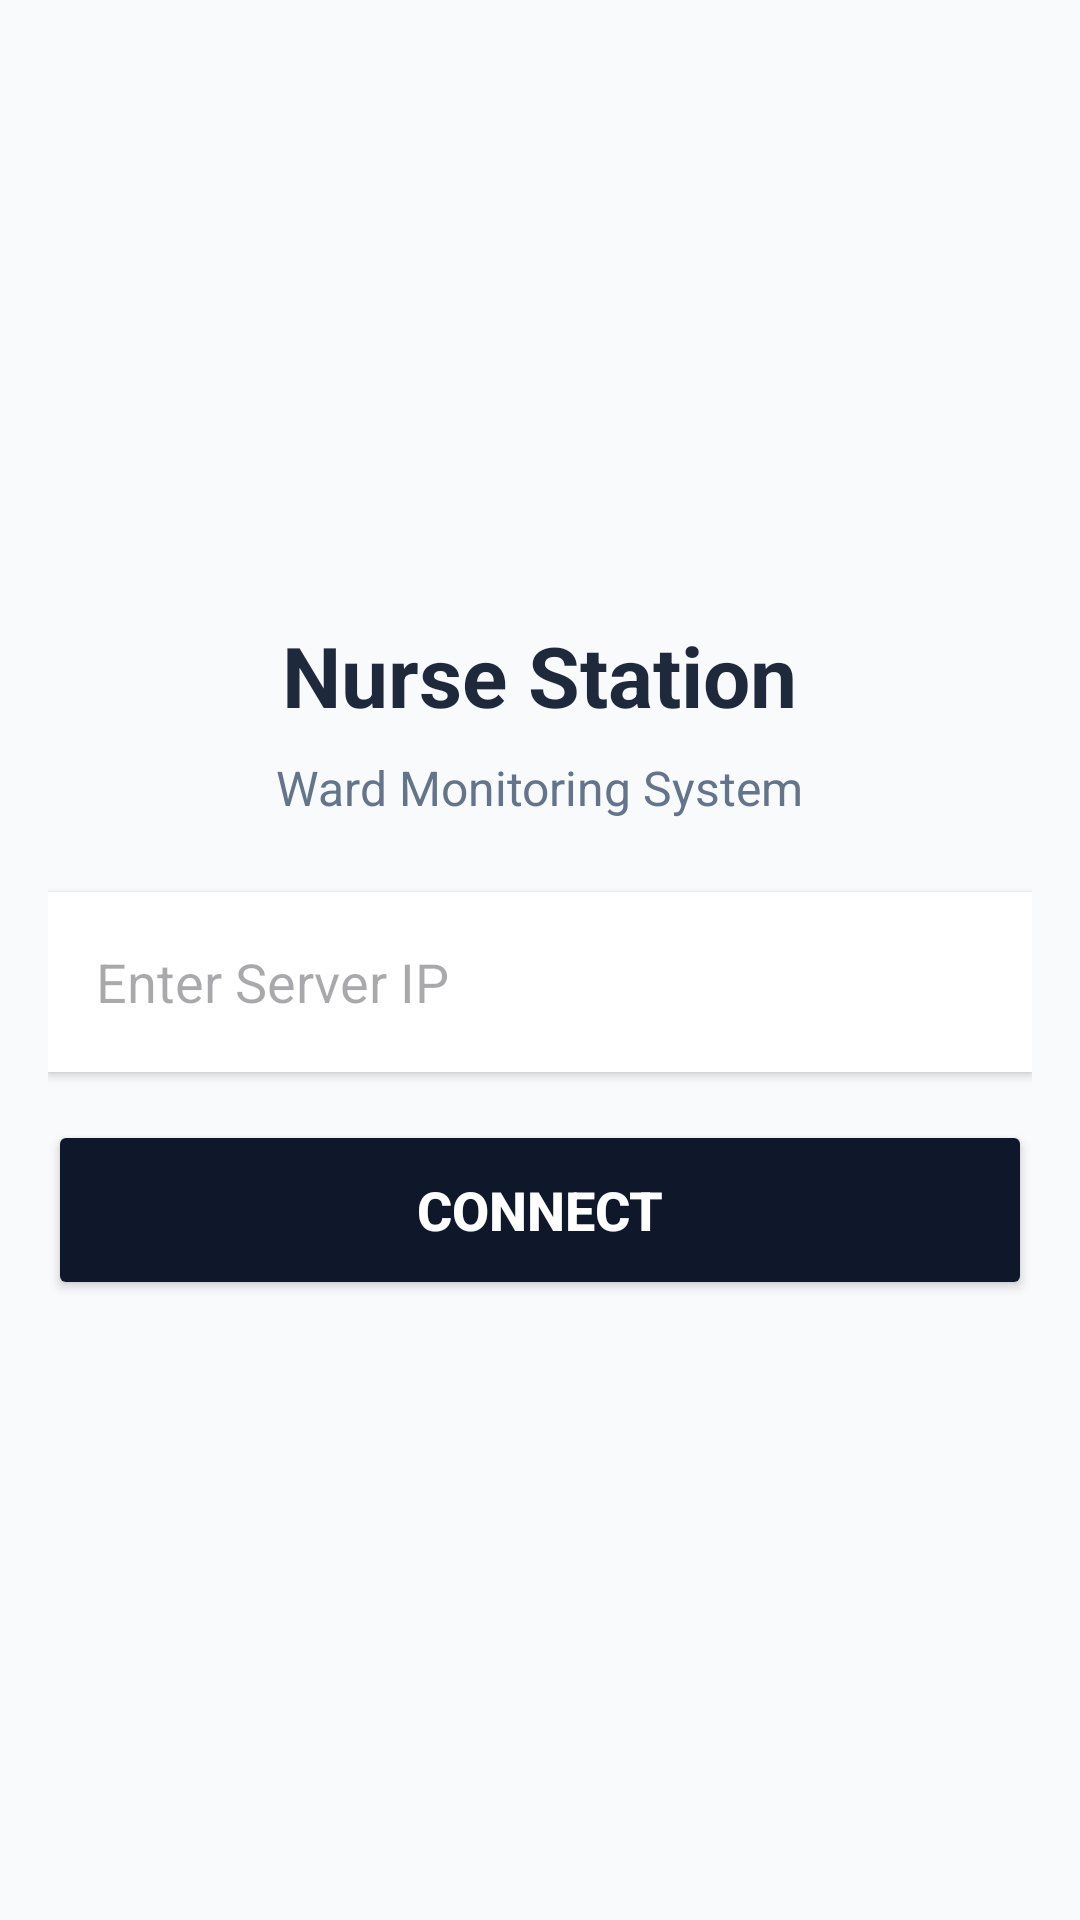

Reconstruct the res/layout file that produces this screen, plus the resources it refers to.
<!-- AndroidManifest.xml: application theme Theme.RoomCallingSystem -->
<!-- res/layout/activity_client.xml -->
<?xml version="1.0" encoding="utf-8"?>
<RelativeLayout xmlns:android="http://schemas.android.com/apk/res/android"
    android:layout_width="match_parent"
    android:layout_height="match_parent"
    android:padding="16dp"
    android:background="#F8FAFC">

    <LinearLayout
        android:id="@+id/layoutLogin"
        android:layout_width="match_parent"
        android:layout_height="wrap_content"
        android:orientation="vertical"
        android:layout_centerInParent="true"
        android:gravity="center_horizontal">

        <TextView
            android:layout_width="wrap_content"
            android:layout_height="wrap_content"
            android:text="Nurse Station"
            android:textSize="28sp"
            android:textStyle="bold"
            android:textColor="#1E293B"
            android:layout_marginBottom="8dp" />

        <TextView
            android:layout_width="wrap_content"
            android:layout_height="wrap_content"
            android:text="Ward Monitoring System"
            android:textSize="16sp"
            android:textColor="#64748B"
            android:layout_marginBottom="24dp" />

        <EditText
            android:id="@+id/etServerIp"
            android:layout_width="match_parent"
            android:layout_height="60dp"
            android:hint="Enter Server IP"
            android:inputType="textUri"
            android:background="#FFFFFF"
            android:padding="16dp"
            android:elevation="2dp"
            android:layout_marginBottom="16dp"/>

        <Button
            android:id="@+id/btnConnect"
            android:layout_width="match_parent"
            android:layout_height="60dp"
            android:backgroundTint="#0F172A"
            android:textColor="#FFFFFF"
            android:textStyle="bold"
            android:textSize="18sp"
            android:text="Connect" />
    </LinearLayout>

    <LinearLayout
        android:id="@+id/layoutGrid"
        android:layout_width="match_parent"
        android:layout_height="match_parent"
        android:orientation="vertical"
        android:visibility="gone">

        <TextView
            android:layout_width="wrap_content"
            android:layout_height="wrap_content"
            android:text="My Station Status"
            android:textSize="22sp"
            android:textStyle="bold"
            android:textColor="#1E293B"
            android:layout_marginBottom="16dp"/>

        <androidx.recyclerview.widget.RecyclerView
            android:id="@+id/recyclerViewRooms"
            android:layout_width="match_parent"
            android:layout_height="match_parent" />
    </LinearLayout>

</RelativeLayout>
<!-- resources referenced by this layout -->
<resources>
  <style name="Theme.RoomCallingSystem" parent="Base.Theme.RoomCallingSystem" />
  <style name="Base.Theme.RoomCallingSystem" parent="Theme.Material3.DayNight.NoActionBar">
          
          
      </style>
</resources>
